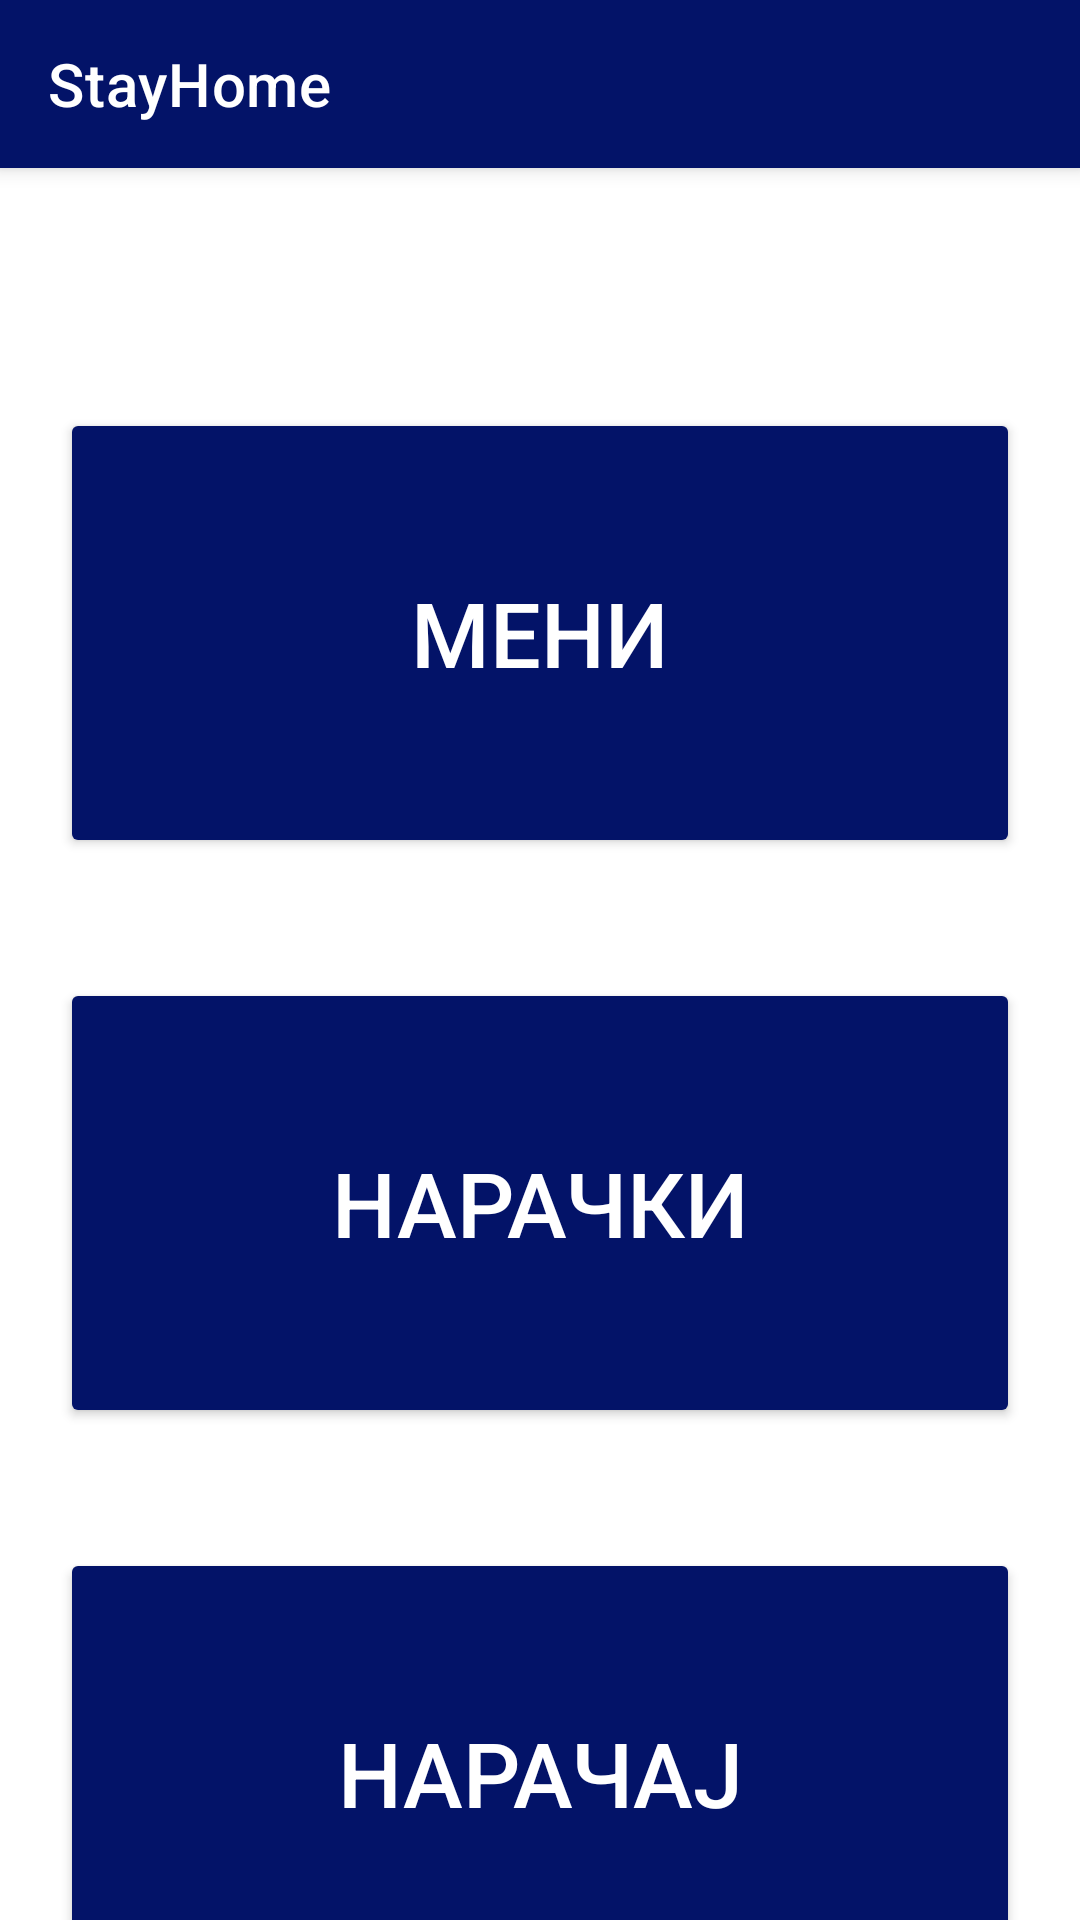

This screen was rendered from an Android layout file. Write that file and the resources it references.
<!-- AndroidManifest.xml: application theme Theme.StayHome -->
<!-- res/layout/activity_firma.xml -->
<?xml version="1.0" encoding="utf-8"?>
<androidx.constraintlayout.widget.ConstraintLayout xmlns:android="http://schemas.android.com/apk/res/android"
    xmlns:app="http://schemas.android.com/apk/res-auto"
    xmlns:tools="http://schemas.android.com/tools"
    android:layout_width="match_parent"
    android:layout_height="match_parent"
    tools:context=".firma.FirmaActivity"
    android:background="@color/white">

    <androidx.appcompat.widget.Toolbar
        android:id="@+id/my_toolbar"
        android:layout_width="match_parent"
        android:layout_height="wrap_content"
        app:layout_constraintTop_toTopOf="parent"
        style="@style/Widget.MaterialComponents.Toolbar.Primary"
        app:title="@string/app_name"
        android:backgroundTint="@color/blue"
        app:titleTextColor="@color/white"
        android:theme="@style/AppTheme.ActionBar"/>

    <Button
        android:id="@+id/buttonMeni"
        android:layout_width="match_parent"
        android:layout_height="150dp"
        app:layout_constraintTop_toBottomOf="@id/my_toolbar"
        android:layout_marginTop="80dp"
        android:layout_marginRight="20dp"
        android:layout_marginLeft="20dp"
        android:backgroundTint="@color/blue"
        android:text="Мени"
        android:textSize="30dp"
        android:textColor="@color/white"
        android:onClick="OtvoriMeni"/>

    <TextView
        android:id="@+id/txtPrvaNajava"
        android:layout_width="wrap_content"
        android:layout_height="wrap_content"
        app:layout_constraintTop_toBottomOf="@id/buttonMeni"
        android:layout_marginTop="60dp"
        app:layout_constraintLeft_toLeftOf="parent"
        app:layout_constraintRight_toRightOf="parent"
        android:paddingLeft="30dp"
        android:paddingRight="30dp"
        android:textColor="@color/blue"
        android:textSize="15dp"/>

    <Button
        android:id="@+id/buttonNaracki"
        android:layout_width="match_parent"
        android:layout_height="150dp"
        app:layout_constraintTop_toBottomOf="@id/buttonMeni"
        android:layout_marginTop="40dp"
        android:layout_marginRight="20dp"
        android:layout_marginLeft="20dp"
        android:backgroundTint="@color/blue"
        android:text="Нарачки"
        android:textSize="30dp"
        android:textColor="@color/white"
        android:onClick="OtvoriNaracki"/>

    <Button
        android:id="@+id/buttonNaracaj"
        android:layout_width="match_parent"
        android:layout_height="150dp"
        app:layout_constraintTop_toBottomOf="@id/buttonNaracki"
        android:layout_marginTop="40dp"
        android:layout_marginRight="20dp"
        android:layout_marginLeft="20dp"
        android:backgroundTint="@color/blue"
        android:text="Нарачај"
        android:textSize="30dp"
        android:textColor="@color/white"
        android:onClick="Naracaj"/>



</androidx.constraintlayout.widget.ConstraintLayout>
<!-- resources referenced by this layout -->
<resources>
  <color name="blue">#031368</color>
  <color name="white">#FFFFFFFF</color>
  <string name="app_name">StayHome</string>
  <style name="AppTheme.ActionBar" parent="Theme.AppCompat.Light.DarkActionBar">
          <item name="actionMenuTextColor">@color/white</item>
          <item name="colorControlNormal">@color/white</item>
      </style>
  <style name="Theme.StayHome" parent="Theme.MaterialComponents.DayNight.NoActionBar">
          
          <item name="colorPrimary">@color/purple_500</item>
          <item name="colorPrimaryVariant">@color/purple_700</item>
          <item name="colorOnPrimary">@color/white</item>
          
          <item name="colorSecondary">@color/teal_200</item>
          <item name="colorSecondaryVariant">@color/teal_700</item>
          <item name="colorOnSecondary">@color/black</item>
          
          <item name="android:statusBarColor" tools:targetApi="l">?attr/colorPrimaryVariant</item>
          
      </style>
  <color name="purple_500">#FF6200EE</color>
  <color name="purple_700">#FF3700B3</color>
  <color name="teal_200">#FF03DAC5</color>
  <color name="teal_700">#FF018786</color>
  <color name="black">#FF000000</color>
</resources>
